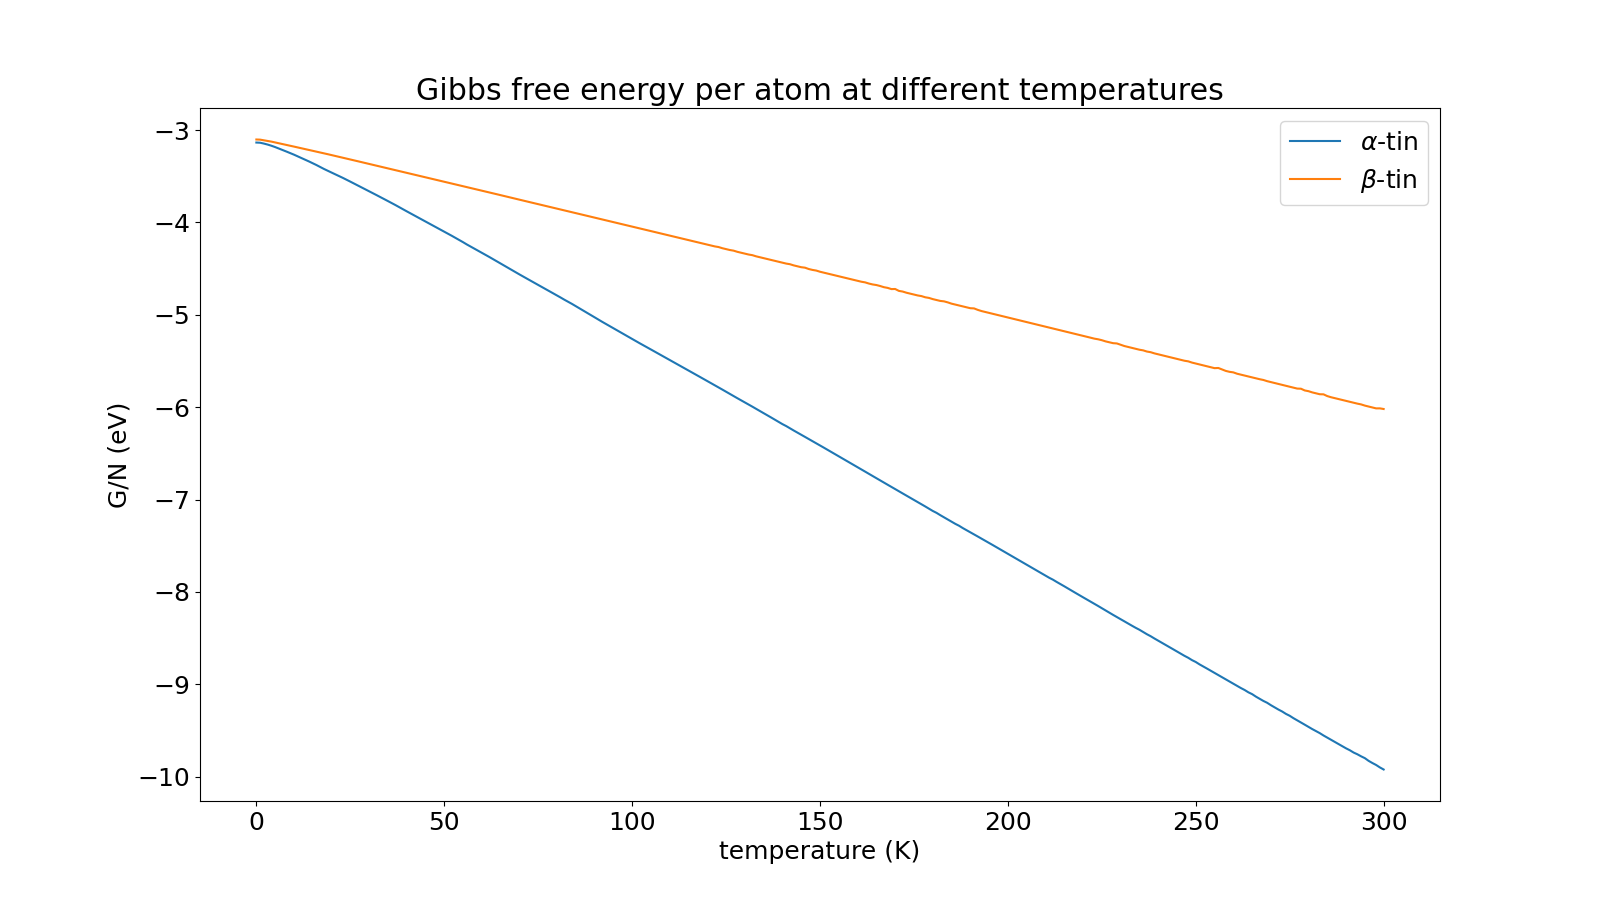

Values plotted in this chart, from the file beside it:
temperature, G alpha, G beta
0, -3.135, -3.102
1, -3.137, -3.103
2, -3.146, -3.11
3, -3.157, -3.117
4, -3.169, -3.125
5, -3.184, -3.134
6, -3.2, -3.142
7, -3.216, -3.151
8, -3.232, -3.16
9, -3.249, -3.169
10, -3.266, -3.179
11, -3.284, -3.188
12, -3.302, -3.196
13, -3.32, -3.205
14, -3.339, -3.214
15, -3.358, -3.224
16, -3.379, -3.233
17, -3.4, -3.242
18, -3.421, -3.252
19, -3.441, -3.261
20, -3.46, -3.27
21, -3.478, -3.28
22, -3.497, -3.289
23, -3.517, -3.299
24, -3.537, -3.308
25, -3.558, -3.318
26, -3.579, -3.328
27, -3.599, -3.337
28, -3.621, -3.347
29, -3.642, -3.357
30, -3.663, -3.367
31, -3.683, -3.376
32, -3.704, -3.386
33, -3.726, -3.396
34, -3.747, -3.405
35, -3.768, -3.415
36, -3.789, -3.425
37, -3.811, -3.435
38, -3.833, -3.444
39, -3.856, -3.454
40, -3.879, -3.464
41, -3.901, -3.473
42, -3.923, -3.483
43, -3.945, -3.492
44, -3.967, -3.502
45, -3.989, -3.511
46, -4.011, -3.521
47, -4.032, -3.53
48, -4.054, -3.54
49, -4.077, -3.55
50, -4.1, -3.559
51, -4.122, -3.569
52, -4.144, -3.578
53, -4.167, -3.588
54, -4.189, -3.598
55, -4.213, -3.608
56, -4.238, -3.617
57, -4.26, -3.627
58, -4.282, -3.636
59, -4.304, -3.646
... 241 more rows
